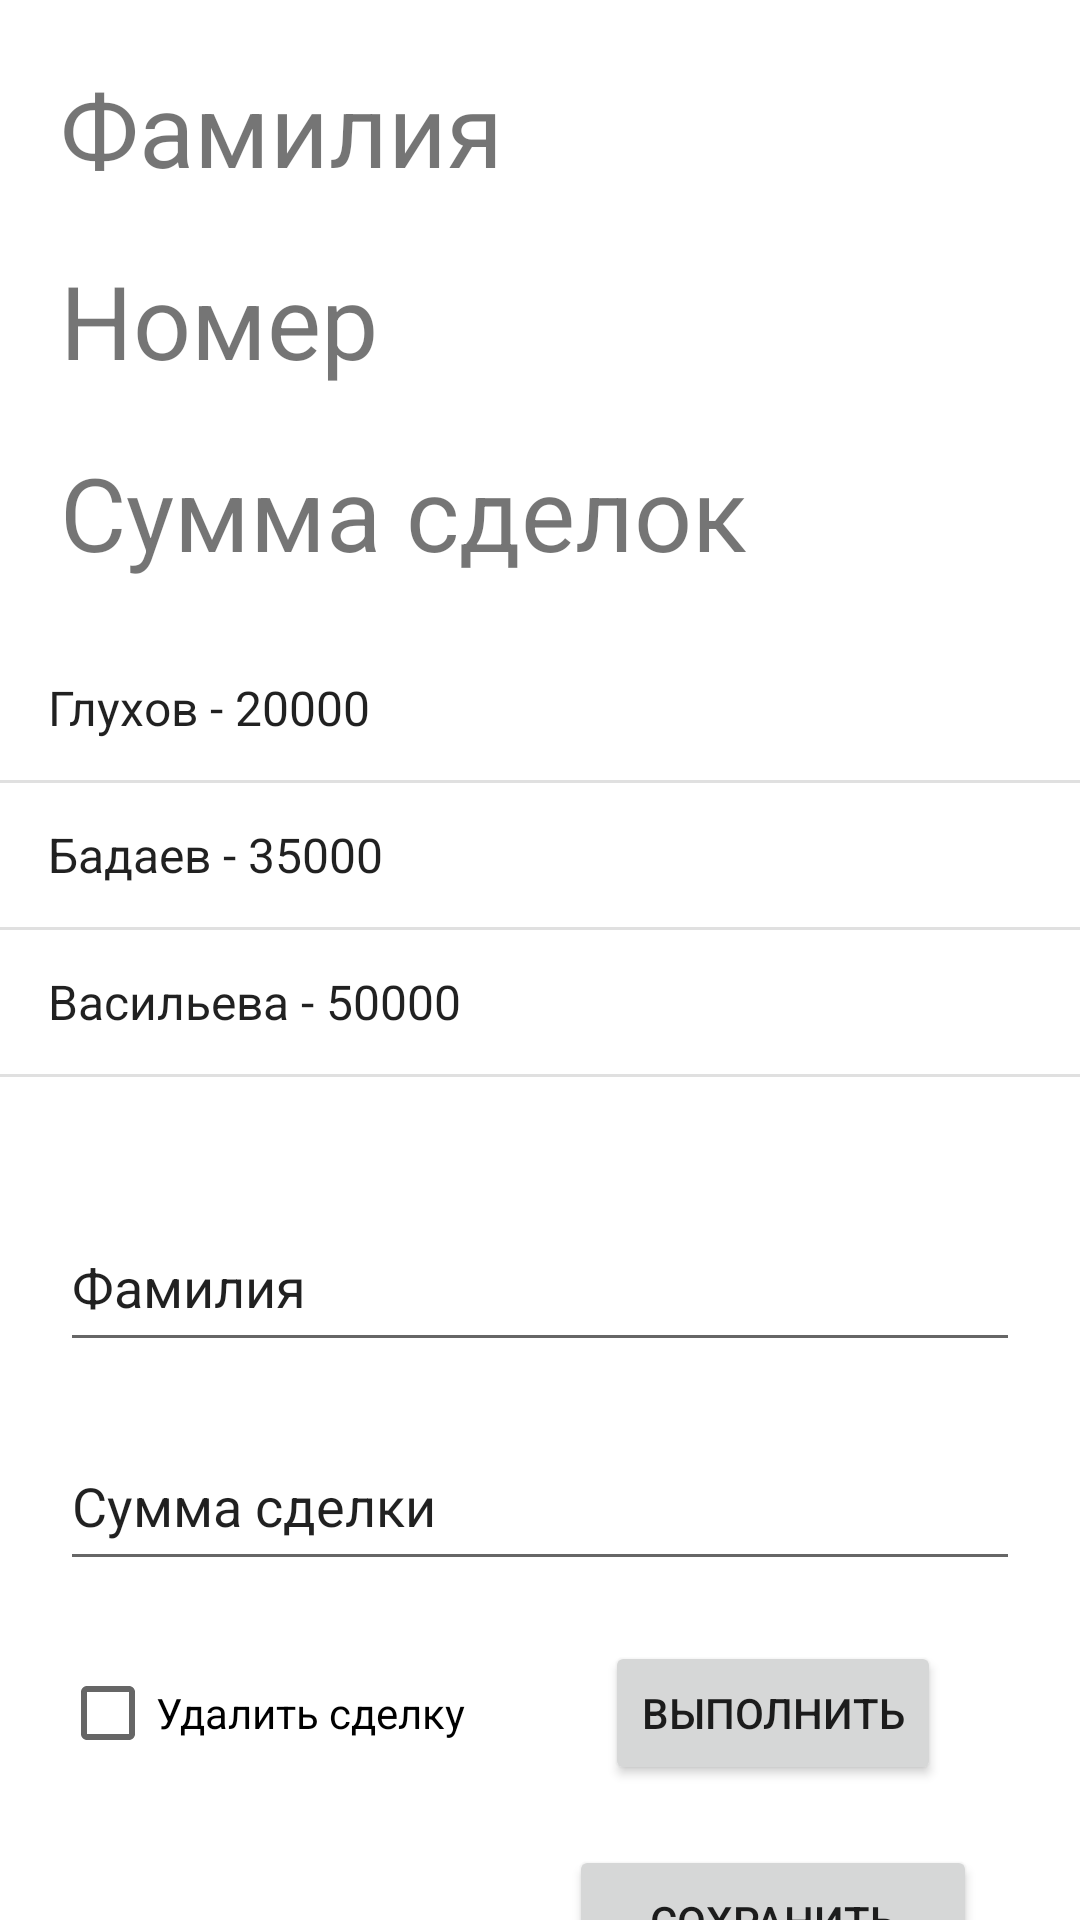

Here is an Android app screen rendered from its layout file. Give the layout XML and the strings, colors and styles it references.
<!-- AndroidManifest.xml: application theme Theme.Kursach -->
<!-- res/layout/activity_realtor.xml -->
<?xml version="1.0" encoding="utf-8"?>
<androidx.constraintlayout.widget.ConstraintLayout xmlns:android="http://schemas.android.com/apk/res/android"
	xmlns:app="http://schemas.android.com/apk/res-auto"
	xmlns:tools="http://schemas.android.com/tools"
	android:layout_width="match_parent"
	android:layout_height="match_parent"
	tools:context=".RealtorActivity">

	<TextView
		android:id="@+id/textView"
		android:layout_width="267dp"
		android:layout_height="44dp"
		android:layout_marginStart="20dp"
		android:layout_marginTop="20dp"
		android:text="@string/second_name"
		android:textSize="34sp"
		app:layout_constraintStart_toStartOf="parent"
		app:layout_constraintTop_toTopOf="parent" />

	<TextView
		android:id="@+id/textView2"
		android:layout_width="267dp"
		android:layout_height="44dp"
		android:layout_marginStart="20dp"
		android:layout_marginTop="20dp"
		android:text="@string/number"
		android:textSize="34sp"
		app:layout_constraintStart_toStartOf="parent"
		app:layout_constraintTop_toBottomOf="@+id/textView" />

	<TextView
		android:id="@+id/textView3"
		android:layout_width="267dp"
		android:layout_height="44dp"
		android:layout_marginStart="20dp"
		android:layout_marginTop="20dp"
		android:text="@string/sum"
		android:textSize="34sp"
		app:layout_constraintStart_toStartOf="parent"
		app:layout_constraintTop_toBottomOf="@+id/textView2" />

	<ListView
		android:id="@+id/treaties"
		android:layout_width="match_parent"
		android:layout_height="150dp"
		android:layout_marginTop="20dp"
		android:entries="@array/treaties"
		app:layout_constraintEnd_toEndOf="parent"
		app:layout_constraintStart_toStartOf="parent"
		app:layout_constraintTop_toBottomOf="@+id/textView3" />

	<EditText
		android:id="@+id/secondName2"
		android:layout_height="53dp"
		android:layout_marginStart="20dp"
		android:layout_marginTop="39dp"
		android:layout_marginEnd="20dp"
		android:ems="10"
		android:importantForAutofill="no"
		android:inputType="textPersonName"
		android:text="@string/second_name"
		app:layout_constraintEnd_toEndOf="parent"
		app:layout_constraintStart_toStartOf="parent"
		app:layout_constraintTop_toBottomOf="@+id/treaties"
		android:layout_width="0dp"/>

	<EditText
		android:id="@+id/sum"
		android:layout_height="53dp"
		android:layout_width="0dp"
		android:layout_marginStart="20dp"
		android:layout_marginTop="20dp"
		android:layout_marginEnd="20dp"
		android:ems="10"
		android:importantForAutofill="no"
		android:inputType="textPersonName"
		android:text="@string/sum2"
		app:layout_constraintEnd_toEndOf="parent"
		app:layout_constraintStart_toStartOf="parent"
		app:layout_constraintTop_toBottomOf="@+id/secondName2"
		tools:ignore="TextFields" />

	<CheckBox
		android:id="@+id/checkBox2"
		android:layout_height="wrap_content"
		android:layout_marginStart="20dp"
		android:layout_marginTop="20dp"
		android:text="@string/delete_treaty"
		app:layout_constraintStart_toStartOf="parent"
		app:layout_constraintTop_toBottomOf="@+id/sum"
		android:layout_width="wrap_content"/>

	<Button
		android:id="@+id/button2"
		android:layout_width="wrap_content"
		android:layout_height="wrap_content"
		android:layout_marginStart="20dp"
		android:layout_marginTop="20dp"
		android:layout_marginEnd="20dp"
		android:text="@string/run"
		app:layout_constraintEnd_toEndOf="parent"
		app:layout_constraintStart_toEndOf="@+id/checkBox2"
		app:layout_constraintTop_toBottomOf="@+id/sum"
		android:onClick="run"/>

	<Button
		android:id="@+id/button3"
		android:layout_width="136dp"
		android:layout_height="67dp"
		android:layout_marginStart="20dp"
		android:layout_marginTop="20dp"
		android:layout_marginEnd="20dp"
		android:text="@string/save"
		app:layout_constraintEnd_toEndOf="parent"
		app:layout_constraintStart_toEndOf="@+id/checkBox2"
		app:layout_constraintTop_toBottomOf="@+id/button2"
		android:onClick="save"/>
</androidx.constraintlayout.widget.ConstraintLayout>
<!-- resources referenced by this layout -->
<resources>
  <string-array name="treaties">
  		<item>Глухов - 20000</item>
  		<item>Бадаев - 35000</item>
  		<item>Васильева - 50000</item>
  	</string-array>
  <string name="delete_treaty">Удалить сделку</string>
  <string name="number">Номер телефона</string>
  <string name="run">Выполнить</string>
  <string name="save">Сохранить изменения</string>
  <string name="second_name">Фамилия</string>
  <string name="sum">Сумма сделок</string>
  <string name="sum2">Сумма сделки</string>
  <style name="Theme.Kursach" parent="Theme.MaterialComponents.DayNight.DarkActionBar">
  		
  		<item name="colorPrimary">@color/purple_500</item>
  		<item name="colorPrimaryVariant">@color/purple_700</item>
  		<item name="colorOnPrimary">@color/white</item>
  		
  		<item name="colorSecondary">@color/teal_200</item>
  		<item name="colorSecondaryVariant">@color/teal_700</item>
  		<item name="colorOnSecondary">@color/black</item>
  		
  		<item name="android:statusBarColor" tools:targetApi="l">?attr/colorPrimaryVariant</item>
  		
  	</style>
  <!-- not gathered from this repository: default colours our renderer supplied (Android Studio template values) -->
  <color name="purple_500">#FF6200EE</color>
  <color name="purple_700">#FF3700B3</color>
  <color name="teal_200">#FF03DAC5</color>
  <color name="teal_700">#FF018786</color>
  <color name="black">#FF000000</color>
  <color name="white">#FFFFFFFF</color>
</resources>
